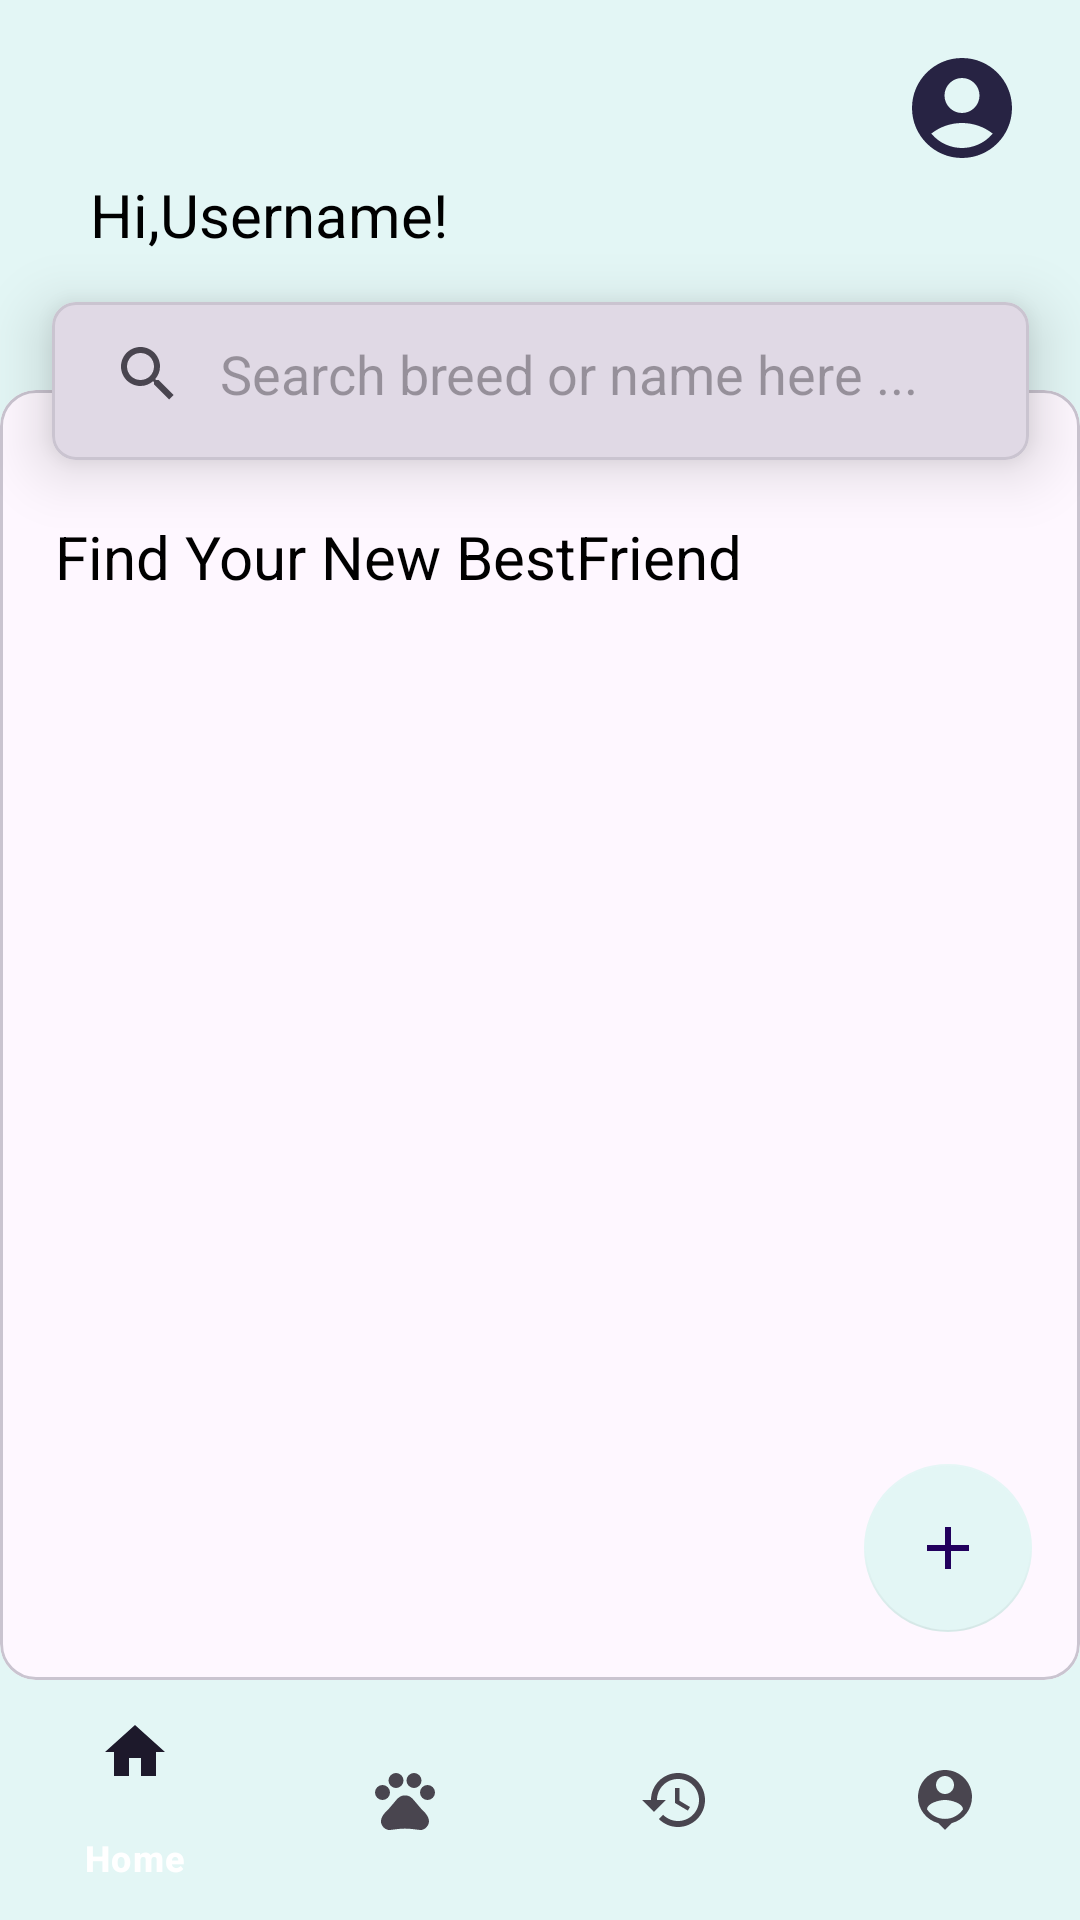

Write the Android layout XML for this screen, with the resource values it uses.
<!-- AndroidManifest.xml: application theme Theme.PawAndroid -->
<!-- res/layout/activity_main.xml -->
<?xml version="1.0" encoding="utf-8"?>
<androidx.constraintlayout.widget.ConstraintLayout xmlns:android="http://schemas.android.com/apk/res/android"
    xmlns:app="http://schemas.android.com/apk/res-auto"
    xmlns:tools="http://schemas.android.com/tools"
    android:layout_width="match_parent"
    android:layout_height="match_parent"
    tools:context=".bottomNav.MainActivity"
    android:background="@color/Secondary">

    

    <FrameLayout
        android:id="@+id/fragment_container"
        android:layout_width="match_parent"
        android:layout_height="0dp"
        app:layout_constraintBottom_toTopOf="@+id/bottom_navigation"
        app:layout_constraintTop_toTopOf="parent" >

        <LinearLayout
            android:layout_width="wrap_content"
            android:layout_height="wrap_content"
            android:orientation="horizontal"
            android:layout_marginStart="10dp"
            android:layout_marginTop="30dp">
            <TextView
                android:id="@+id/textView13"
                android:layout_width="wrap_content"
                android:layout_height="wrap_content"
                android:layout_marginTop="28dp"
                android:layout_marginStart="20dp"
                android:text="Hi,"
                android:textColor="@color/black"
                android:textSize="20dp" />

            <TextView
                android:id="@+id/tvUsername"
                android:layout_width="wrap_content"
                android:layout_height="wrap_content"
                android:layout_marginTop="28dp"
                android:text="Username"
                android:textColor="@color/black"
                android:textSize="20dp" />
            <TextView
                android:id="@+id/textView20"
                android:layout_width="wrap_content"
                android:layout_height="wrap_content"
                android:layout_marginTop="28dp"
                android:text="!"
                android:textColor="@color/black"
                android:textSize="20dp"
                app:layout_constraintEnd_toEndOf="parent"
                app:layout_constraintHorizontal_bias="0.185"
                app:layout_constraintStart_toStartOf="parent"
                app:layout_constraintTop_toTopOf="parent" />

        </LinearLayout>

        <androidx.constraintlayout.widget.ConstraintLayout
            android:layout_width="match_parent"
            android:layout_height="match_parent">


            <ImageView
                android:id="@+id/imgProfile"
                android:layout_width="47dp"
                android:layout_height="40dp"
                android:layout_marginTop="16dp"
                android:layout_marginEnd="16dp"
                android:layout_marginStart="200dp"
                android:src="@drawable/baseline_account"
                app:layout_constraintBottom_toTopOf="@id/materialCardView"
                app:layout_constraintEnd_toEndOf="parent"
                app:layout_constraintTop_toTopOf="parent"
                app:layout_constraintVertical_bias="0.0" />



            <com.google.android.material.card.MaterialCardView
                android:id="@+id/materialCardView"
                android:layout_width="355dp"
                android:layout_height="94dp"
                android:layout_marginTop="80dp"
                app:cardCornerRadius="8dp"
                app:cardElevation="12dp"
                app:cardUseCompatPadding="true"
                app:layout_constraintEnd_toEndOf="parent"
                app:layout_constraintStart_toStartOf="parent"
                app:layout_constraintTop_toTopOf="parent">

                <androidx.appcompat.widget.SearchView
                    android:id="@+id/searchView"
                    android:layout_width="346dp"
                    android:layout_height="wrap_content"
                    app:iconifiedByDefault="false"
                    app:queryBackground="@android:color/transparent"
                    app:queryHint="Search breed or name here ...">

                    <LinearLayout
                        android:id="@+id/horizontalLinearLayout"
                        android:layout_width="0dp"
                        android:layout_height="wrap_content"
                        android:orientation="horizontal">


                        


                    </LinearLayout>
                </androidx.appcompat.widget.SearchView>

            </com.google.android.material.card.MaterialCardView>

            <com.google.android.material.card.MaterialCardView
                android:id="@+id/materialCardView2"
                android:layout_width="match_parent"
                android:layout_height="wrap_content"
                app:layout_constraintBottom_toBottomOf="parent"
                app:layout_constraintEnd_toEndOf="parent"
                app:layout_constraintHorizontal_bias="0.533"
                app:layout_constraintStart_toStartOf="parent">

                <androidx.constraintlayout.widget.ConstraintLayout
                    android:layout_width="match_parent"
                    android:layout_height="430dp">

                    <androidx.recyclerview.widget.RecyclerView
                        android:id="@+id/rvHome"
                        android:layout_width="375dp"
                        android:layout_height="match_parent"
                        android:orientation="horizontal"
                        android:paddingLeft="10dp"
                        android:paddingRight="9dp"
                        android:layout_marginBottom="10dp"
                        android:layout_marginTop="10dp"
                        app:layout_constraintBottom_toBottomOf="parent"
                        app:layout_constraintEnd_toEndOf="parent"
                        app:layout_constraintStart_toStartOf="parent"
                        app:layout_constraintTop_toTopOf="parent"
                        app:layout_constraintVertical_bias="0.373" />

                    <ProgressBar
                        android:id="@+id/progressBar3"
                        style="?android:attr/progressBarStyle"
                        android:layout_width="wrap_content"
                        android:layout_height="wrap_content"
                        android:visibility="gone"
                        app:layout_constraintBottom_toBottomOf="@+id/rvHome"
                        app:layout_constraintEnd_toEndOf="parent"
                        app:layout_constraintStart_toStartOf="parent"
                        app:layout_constraintTop_toTopOf="parent" />

                    <com.google.android.material.floatingactionbutton.FloatingActionButton
                        android:id="@+id/posttoAdopt"
                        style="@style/CircularFloatingActionButton"
                        android:layout_width="wrap_content"
                        android:layout_height="wrap_content"
                        android:layout_marginEnd="16dp"
                        android:layout_marginBottom="16dp"
                        android:backgroundTint="@color/Secondary"
                        android:src="@drawable/baseline_add_24"
                        app:layout_constraintBottom_toBottomOf="parent"
                        app:layout_constraintEnd_toEndOf="parent" />


                </androidx.constraintlayout.widget.ConstraintLayout>


            </com.google.android.material.card.MaterialCardView>

            <TextView
                android:layout_width="264dp"
                android:layout_height="41dp"
                android:layout_marginTop="172dp"
                android:text="Find Your New BestFriend"
                android:textColor="@color/black"
                android:textSize="20dp"
                app:layout_constraintEnd_toEndOf="parent"
                app:layout_constraintHorizontal_bias="0.19"
                app:layout_constraintStart_toStartOf="parent"
                app:layout_constraintTop_toTopOf="parent" />


        </androidx.constraintlayout.widget.ConstraintLayout>

    </FrameLayout>


    <com.google.android.material.bottomnavigation.BottomNavigationView
        android:id="@+id/bottom_navigation"
        android:layout_width="match_parent"
        android:layout_height="wrap_content"
        android:background="?android:attr/windowBackground"
        app:itemBackground="@color/Secondary"
        app:itemTextColor="@color/white"
        app:layout_constraintBottom_toBottomOf="parent"
        app:menu="@menu/bottom_nav_menu"
        tools:layout_editor_absoluteX="0dp">

    </com.google.android.material.bottomnavigation.BottomNavigationView>


</androidx.constraintlayout.widget.ConstraintLayout>
<!-- resources referenced by this layout -->
<resources>
  <color name="Secondary">#E3F6F5</color>
  <color name="black">#FF000000</color>
  <color name="white">#FFFFFFFF</color>
  <!-- drawable baseline_account (drawable) -->
  <vector android:height="24dp" android:tint="#272343"
      android:viewportHeight="24" android:viewportWidth="24"
      android:width="24dp" xmlns:android="http://schemas.android.com/apk/res/android">
      <path android:fillColor="@android:color/white" android:pathData="M12,2C6.48,2 2,6.48 2,12s4.48,10 10,10s10,-4.48 10,-10S17.52,2 12,2zM12,6c1.93,0 3.5,1.57 3.5,3.5S13.93,13 12,13s-3.5,-1.57 -3.5,-3.5S10.07,6 12,6zM12,20c-2.03,0 -4.43,-0.82 -6.14,-2.88C7.55,15.8 9.68,15 12,15s4.45,0.8 6.14,2.12C16.43,19.18 14.03,20 12,20z"/>
  </vector>
  <!-- drawable baseline_add_24 (drawable) -->
  <vector android:height="24dp" android:tint="#9EB384"
      android:viewportHeight="24" android:viewportWidth="24"
      android:width="24dp" xmlns:android="http://schemas.android.com/apk/res/android">
      <path android:fillColor="@android:color/white" android:pathData="M19,13h-6v6h-2v-6H5v-2h6V5h2v6h6v2z"/>
  </vector>
  <style name="CircularFloatingActionButton" parent="Widget.Design.FloatingActionButton">
          <item name="elevation">0dp</item> 
          <item name="pressedTranslationZ">0dp</item> 
          <item name="shapeAppearanceOverlay">@style/ShapeAppearanceOverlay.App.Circular</item> 
      </style>
  <style name="Theme.PawAndroid" parent="Base.Theme.PawAndroid" />
  <style name="ShapeAppearanceOverlay.App.Circular" parent="">
          <item name="cornerFamily">rounded</item>
          <item name="cornerSize">50%</item> 
      </style>
  <style name="Base.Theme.PawAndroid" parent="Theme.Material3.DayNight.NoActionBar">
  
          <item name="colorPrimary">@color/Headline_Stroke</item>
          <item name="colorPrimaryVariant">@color/Headline_Stroke</item>
          <item name="colorSecondaryVariant">@color/Secondary</item>
          <item name="colorSecondary">@color/Secondary</item>
          <item name="android:statusBarColor" tools:targetApi="l"> ?attr/colorPrimaryVariant</item>
      </style>
  <color name="Headline_Stroke">#272343</color>
</resources>
